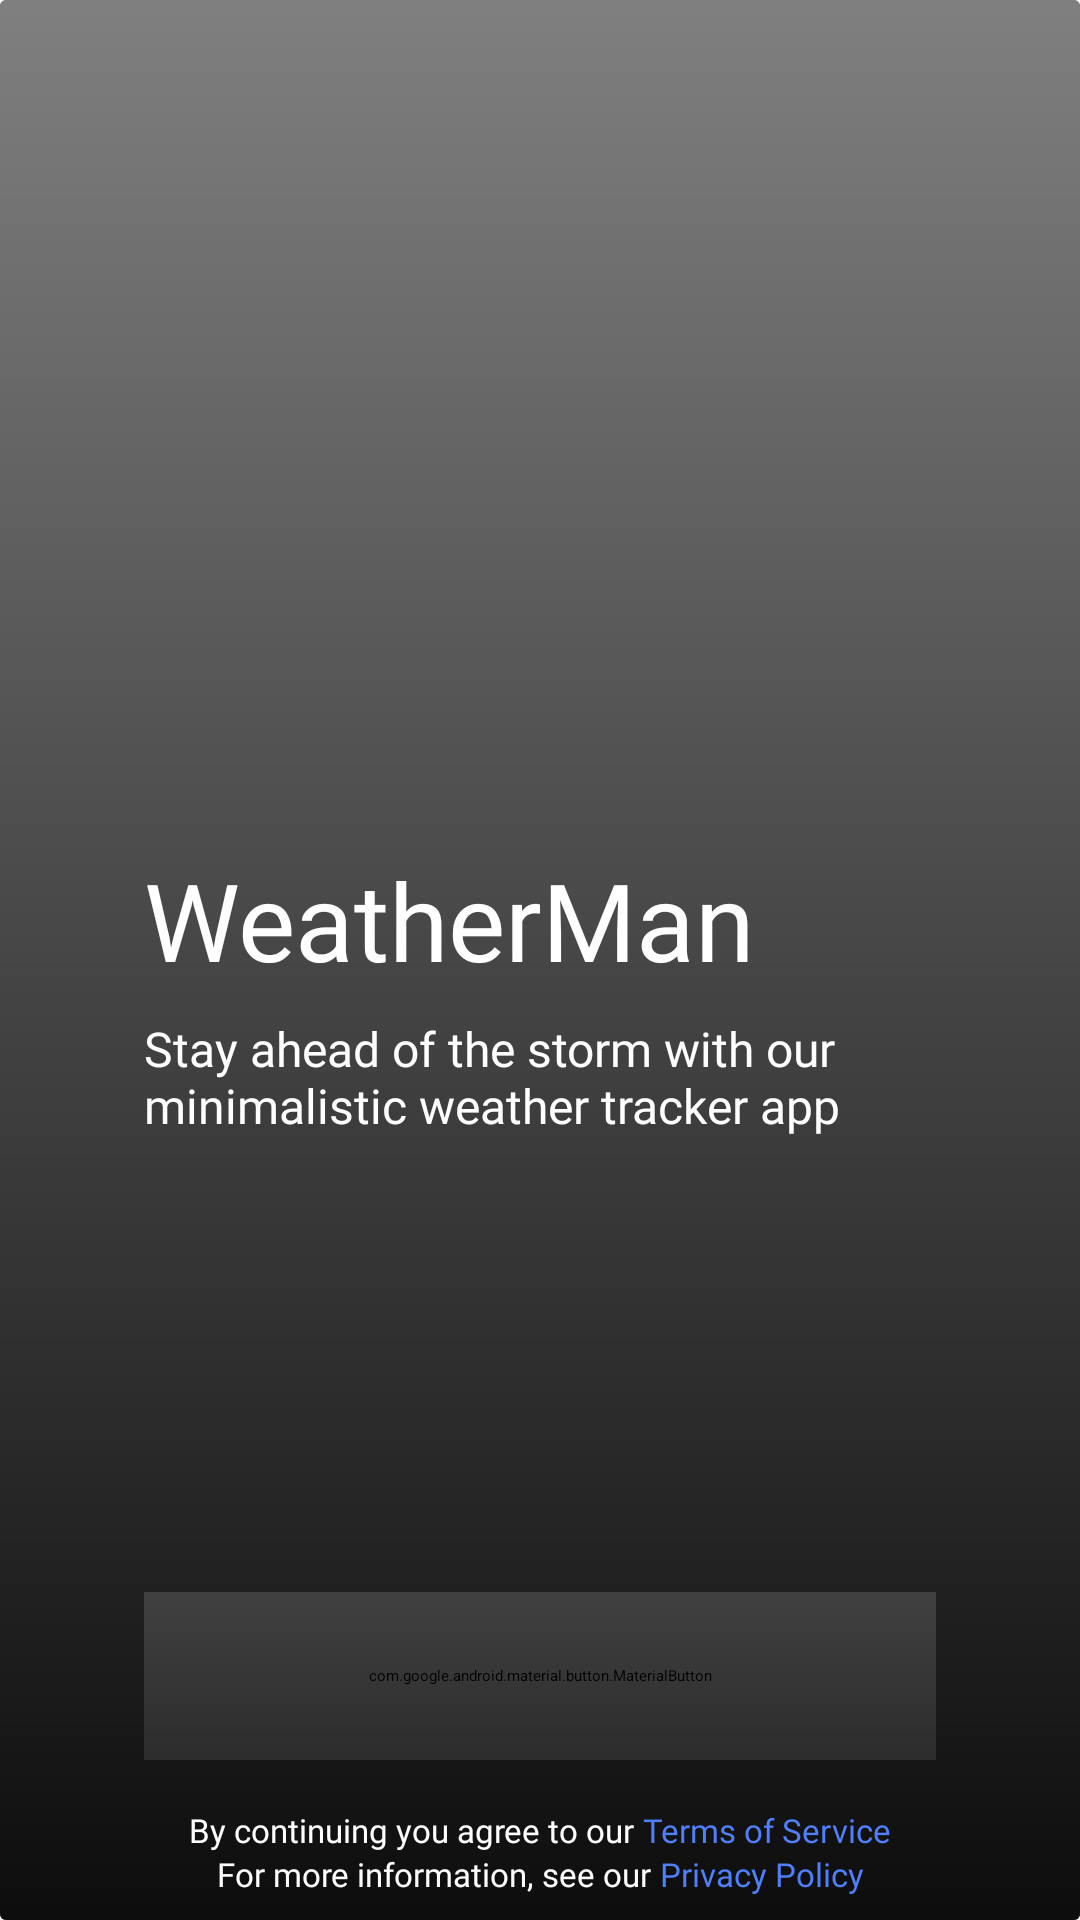

This screen was rendered from an Android layout file. Write that file and the resources it references.
<!-- AndroidManifest.xml: application theme Theme.MainTheme -->
<!-- res/layout/fragment_intro.xml -->
<?xml version="1.0" encoding="utf-8"?>
<layout xmlns:android="http://schemas.android.com/apk/res/android"
    xmlns:app="http://schemas.android.com/apk/res-auto"
    xmlns:tools="http://schemas.android.com/tools">

    <androidx.constraintlayout.widget.ConstraintLayout
        android:id="@+id/introLayout"
        android:layout_width="match_parent"
        android:layout_height="match_parent"
        android:fitsSystemWindows="true"
        tools:context=".ui.IntroFragment">

        <androidx.cardview.widget.CardView
            android:layout_width="match_parent"
            android:layout_height="match_parent"
            app:cardElevation="0dp"
            app:layout_constraintBottom_toBottomOf="parent"
            app:layout_constraintEnd_toEndOf="parent"
            app:layout_constraintStart_toStartOf="parent"
            app:layout_constraintTop_toTopOf="parent">

            <androidx.constraintlayout.widget.ConstraintLayout
                android:layout_width="match_parent"
                android:layout_height="match_parent">

                <VideoView
                    android:id="@+id/videoView"
                    android:layout_width="match_parent"
                    android:layout_height="match_parent"
                    app:layout_constraintBottom_toBottomOf="parent"
                    app:layout_constraintEnd_toEndOf="parent"
                    app:layout_constraintStart_toStartOf="parent"
                    app:layout_constraintTop_toTopOf="parent" />


                <com.google.android.material.button.MaterialButton
                    android:id="@+id/getStartedButton"
                    android:layout_width="0dp"
                    android:layout_height="56dp"
                    android:layout_marginStart="48dp"
                    android:layout_marginEnd="48dp"
                    android:layout_marginBottom="16dp"
                    android:backgroundTint="@color/white"
                    android:fontFamily="@font/open_sans_semibold"
                    android:text="Get Started"
                    android:textAllCaps="false"
                    android:textColor="@color/black"
                    android:textSize="14sp"
                    app:cornerRadius="8dp"
                    app:layout_constraintBottom_toTopOf="@+id/termsInitTV"
                    app:layout_constraintEnd_toEndOf="parent"
                    app:layout_constraintStart_toStartOf="parent" />

                <View
                    android:id="@+id/view"
                    android:layout_width="match_parent"
                    android:layout_height="match_parent"
                    android:background="@drawable/gradient_overlay"
                    app:layout_constraintBottom_toBottomOf="parent"
                    app:layout_constraintEnd_toEndOf="parent"
                    app:layout_constraintStart_toStartOf="parent"
                    app:layout_constraintTop_toTopOf="@+id/videoView" />

                <TextView
                    android:id="@+id/titleTV"
                    android:layout_width="wrap_content"
                    android:layout_height="wrap_content"
                    android:layout_marginStart="48dp"
                    android:layout_marginBottom="200dp"
                    android:fontFamily="@font/lora_bold"
                    android:text="WeatherMan"
                    android:textColor="#FFFFFF"
                    android:textSize="36sp"
                    app:layout_constraintBottom_toTopOf="@+id/getStartedButton"
                    app:layout_constraintStart_toStartOf="parent" />

                <TextView
                    android:id="@+id/taglineTV"
                    android:layout_width="0dp"
                    android:layout_height="wrap_content"
                    android:layout_marginStart="48dp"
                    android:layout_marginTop="8dp"
                    android:layout_marginEnd="48dp"
                    android:fontFamily="@font/open_sans"
                    android:text="Stay ahead of the storm with our minimalistic weather tracker app"
                    android:textColor="#FFFFFF"
                    android:textSize="16sp"
                    app:layout_constraintEnd_toEndOf="parent"
                    app:layout_constraintStart_toStartOf="parent"
                    app:layout_constraintTop_toBottomOf="@+id/titleTV" />

                <TextView
                    android:id="@+id/termsInitTV"
                    android:layout_width="wrap_content"
                    android:layout_height="wrap_content"
                    android:fontFamily="@font/open_sans"
                    android:text="By continuing you agree to our "
                    android:textColor="@color/white"
                    android:textSize="11sp"
                    app:layout_constraintBottom_toTopOf="@+id/privacyInitTV"
                    app:layout_constraintEnd_toStartOf="@+id/termsTV"
                    app:layout_constraintHorizontal_bias="0.5"
                    app:layout_constraintHorizontal_chainStyle="packed"
                    app:layout_constraintStart_toStartOf="parent" />

                <TextView
                    android:id="@+id/termsTV"
                    android:layout_width="wrap_content"
                    android:layout_height="wrap_content"
                    android:fontFamily="@font/open_sans"
                    android:text="Terms of Service"
                    android:textColor="#507FFA"
                    android:textSize="11sp"
                    app:layout_constraintBottom_toTopOf="@+id/privacyTV"
                    app:layout_constraintEnd_toEndOf="parent"
                    app:layout_constraintHorizontal_bias="0.5"
                    app:layout_constraintStart_toEndOf="@+id/termsInitTV" />

                <TextView
                    android:id="@+id/privacyInitTV"
                    android:layout_width="wrap_content"
                    android:layout_height="wrap_content"
                    android:layout_marginBottom="8dp"
                    android:fontFamily="@font/open_sans"
                    android:text="For more information, see our "
                    android:textColor="@color/white"
                    android:textSize="11sp"
                    app:layout_constraintBottom_toBottomOf="parent"
                    app:layout_constraintEnd_toStartOf="@+id/privacyTV"
                    app:layout_constraintHorizontal_bias="0.5"
                    app:layout_constraintHorizontal_chainStyle="packed"
                    app:layout_constraintStart_toStartOf="parent" />

                <TextView
                    android:id="@+id/privacyTV"
                    android:layout_width="wrap_content"
                    android:layout_height="wrap_content"
                    android:layout_marginBottom="8dp"
                    android:fontFamily="@font/open_sans"
                    android:text="Privacy Policy"
                    android:textColor="#507FFA"
                    android:textSize="11sp"
                    app:layout_constraintBottom_toBottomOf="parent"
                    app:layout_constraintEnd_toEndOf="parent"
                    app:layout_constraintHorizontal_bias="0.5"
                    app:layout_constraintStart_toEndOf="@+id/privacyInitTV" />


            </androidx.constraintlayout.widget.ConstraintLayout>
        </androidx.cardview.widget.CardView>


    </androidx.constraintlayout.widget.ConstraintLayout>
</layout>
<!-- resources referenced by this layout -->
<resources>
  <color name="black">#FF000000</color>
  <color name="white">#FFFFFFFF</color>
  <!-- drawable gradient_overlay (drawable) -->
  <shape xmlns:android="http://schemas.android.com/apk/res/android">
      <gradient
          android:startColor="#E6000000"
          android:endColor="#00000000"
          android:angle="90" />
  </shape>
  <style name="Theme.MainTheme" parent="Theme.SplashScreen">
          <item name="windowSplashScreenBackground">@color/splash_bg</item>
          <item name="windowSplashScreenAnimatedIcon">@drawable/weather_man_splash</item>
          <item name="windowSplashScreenAnimationDuration">300</item>
          <item name="postSplashScreenTheme">@style/Theme.WeatherMan</item>
      </style>
  <color name="splash_bg">#335FD1</color>
  <!-- drawable weather_man_splash: png bitmap (drawable, 23016 bytes) -->
  <style name="Theme.WeatherMan" parent="Theme.MaterialComponents.DayNight.NoActionBar">
          
          <item name="colorPrimary">@color/purple_500</item>
          <item name="colorPrimaryVariant">@color/purple_700</item>
          <item name="colorOnPrimary">@color/white</item>
          
          <item name="colorOnSecondary">@color/black</item>
          
          <item name="android:fitsSystemWindows">true</item>
          <item name="android:windowTranslucentStatus">true</item>
          <item name="android:windowTranslucentNavigation">true</item>
          <item name="android:statusBarColor">@android:color/transparent</item>
          
      </style>
  <color name="purple_500">#FF6200EE</color>
  <color name="purple_700">#FF3700B3</color>
</resources>
